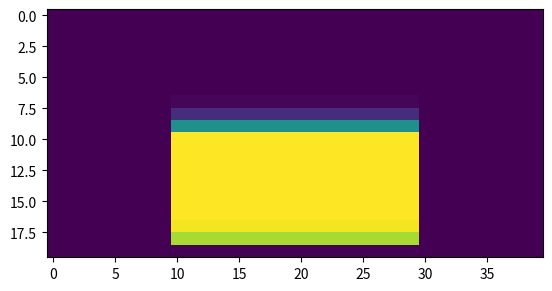

Write the Python code that produced this figure.
from matplotlib import pyplot as plt
import numpy as np
import sys

'''
	Scheme of simulation domain

	^ Y
	|
	---------------------------
	|                         |
	|                         |
	|                         |
	|                         |
	|                         |
	|                         |
	|                         |
	----------------------------> X
	(0,0)
'''

# Courant condition: max{cx, cy} * dt < min{dx, dy}

u0 = 1 # initial u value
time = 0.015 # Total time in seconds
dt = 0.003 # Time step in seconds
nt = int(time / dt) # Amount of time steps
lx = 200 # Length along X in meters
ly = 100 # Length along Y in meters
dx = 5 # Spatial step along X in meters
dy = 5 # Spatial step along Y in meters
nx = int(lx / dx) # Number of nodes along X
ny = int(ly / dy) # Number of nodes along Y

# equation: du/dt + cx * du/dx + cy * du/dy = 0
# node = [u]

data_curr = [[0] * nx for _ in range(ny)] # n-th time layer data
data_next = [[0] * nx for _ in range(ny)] # (n+1)-th time layer data

# with possible extension to the mat(x,y) dependency
mat = {'cx': 1450, 'cy': 1450} # equation parameters

def apply_initial_data():
	for j in range(int(ny/4), int(ny/4 * 3)):
		for i in range(int(nx/4), int(nx/4 * 3)):
			data_curr[j][i] = u0;

def save_data():
	x = np.arange(0, lx, dx)
	y = np.arange(0, ly, dy)
	# X, Y = np.meshgrid(x - [lx / 2] * len(x), y - [ly / 2] * len(y)) # for test function
	# Z = np.exp(-X**2 / 100 - Y**2 / 100) # for test function
	X, Y = np.meshgrid(x, y)
	Z = np.array(data_curr)
	_, ax = plt.subplots()
	ax.imshow(Z)
	plt.show()

if __name__ == '__main__':
	# initial conditions
	apply_initial_data()
	# save_data() # test visualization
	# sys.exit(0) # test visualization

	# main time loop
	for n in range(nt):
		# stepX
		for j in range(1, ny - 1): # Don't think much about boundaries
			for i in range(1, nx - 1):
				data_next[j][i] = data_curr[j][i] - mat['cx'] * (data_curr[j][i] - data_curr[j][i-1]) / dx * dt
		# stepY
		for i in range(1, nx - 1): # Don't think much about boundaries
			for j in range(1, ny - 1):
				data_next[j][i] = data_curr[j][i] - mat['cy'] * (data_curr[j][i] - data_curr[j-1][i]) / dy * dt
		# update time layer
		for j in range(1, ny - 1): # Don't think much about boundaries
			for i in range(1, nx - 1):
				data_curr[j][i] = data_next[j][i]
	# save results
	save_data();
